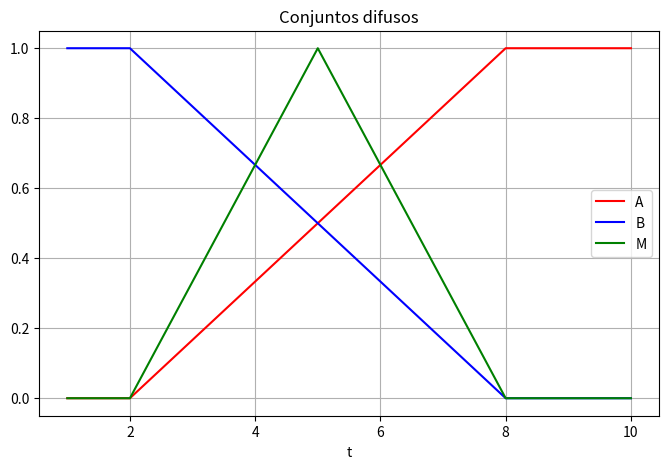

Here is the Python script that generated this plot:
# /// script
# requires-python = ">=3.11"
# dependencies = [
#     "matplotlib>=3.10.8",
#     "numpy>=2.4.4",
# ]
# ///

import numpy as np
import matplotlib.pyplot as plt

t = np.linspace(1,10,100)

A = np.piecewise(t, [t<2, (t>=2) & (t<=8), t>8], [0, lambda t: (t-2)/(8-2), 1])
B = np.piecewise(t, [t<2, (t>=2) & (t<=8), t>8], [1, lambda t: (8-t)/(8-2), 0])
M = np.piecewise(t, [t<2, (t>=2) & (t<=5), (t>5) & (t<=8), t>8], [0, lambda t: (t-2)/(5-2), lambda t: (8-t)/(8-5), 0])

plt.figure(figsize=(8,5))
plt.plot(t, A, "r", label="A")
plt.plot(t, B, "b", label="B")
plt.plot(t, M, "g", label="M")

plt.xlabel("t")
plt.title("Conjuntos difusos")
plt.legend()
plt.grid()

plt.show()
